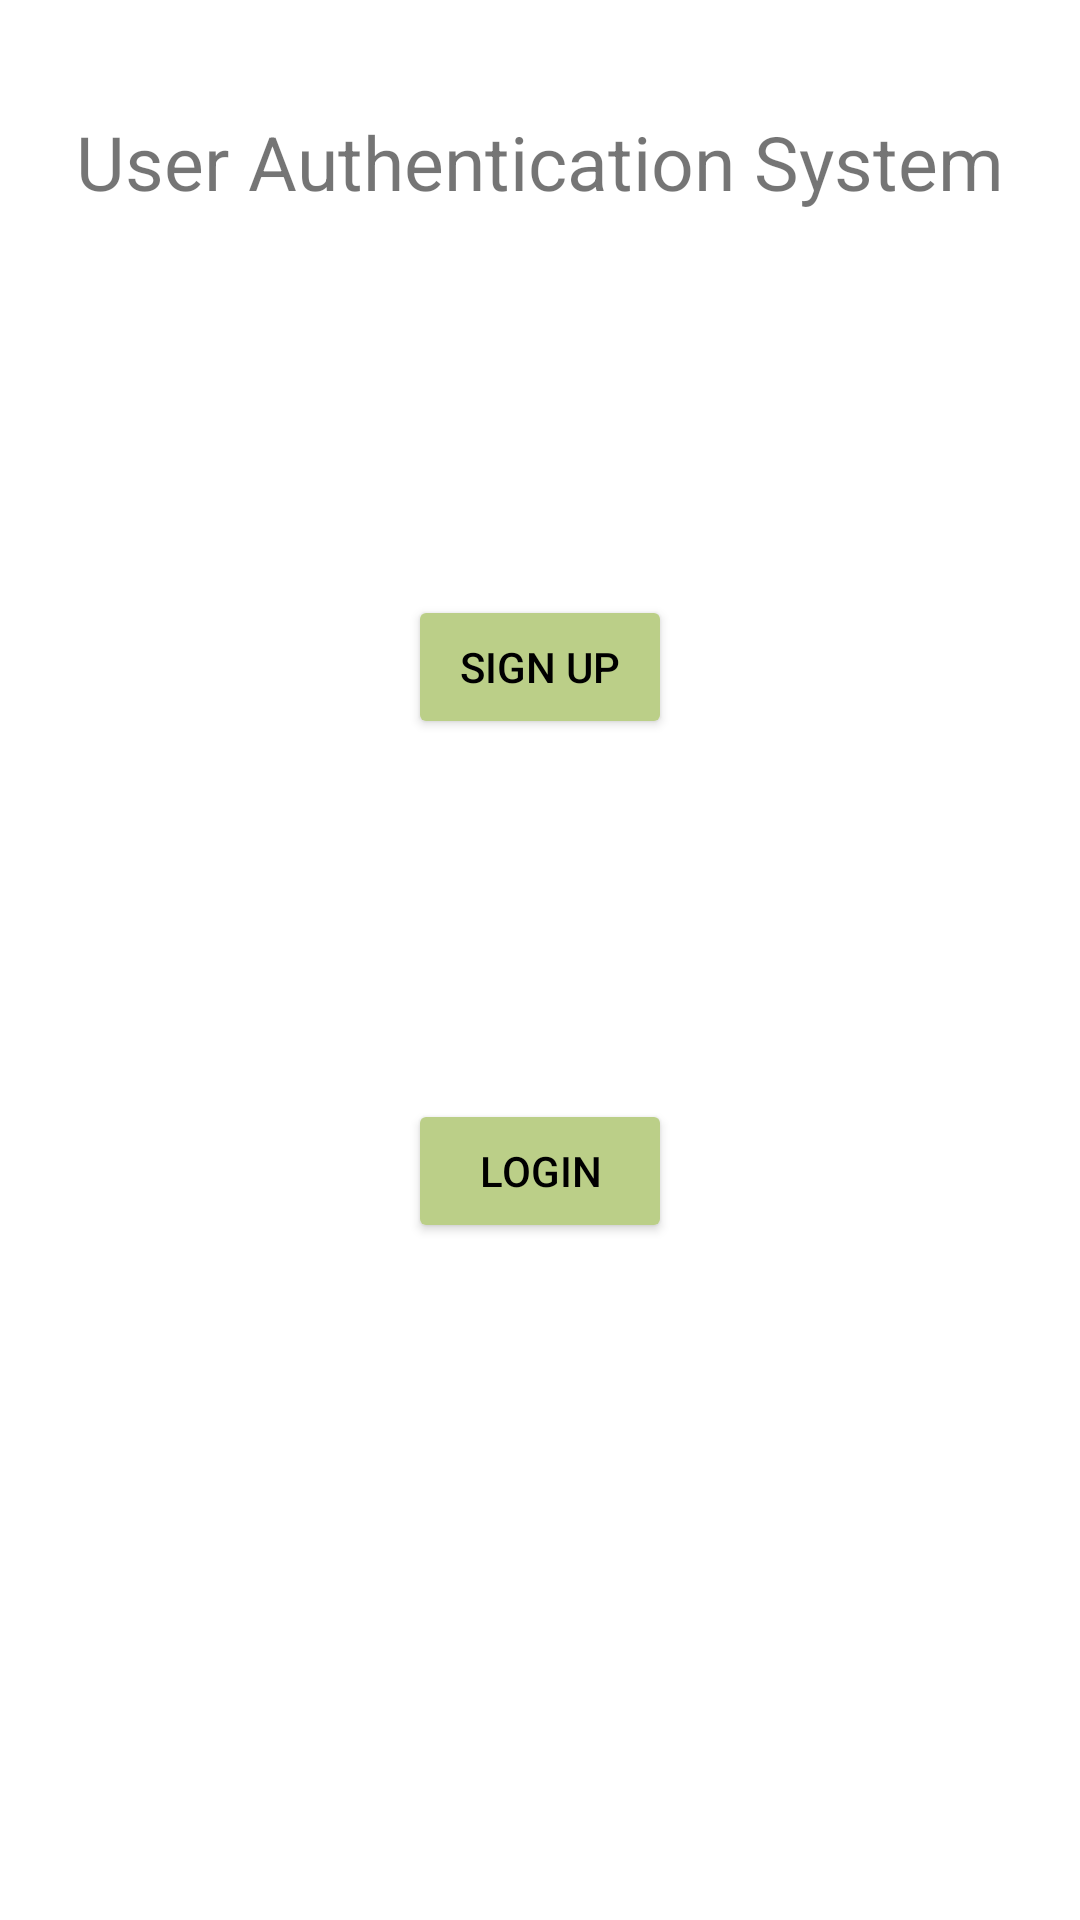

This screen was rendered from an Android layout file. Write that file and the resources it references.
<!-- AndroidManifest.xml: application theme Theme.UserAuthenticationPractise -->
<!-- res/layout/activity_main.xml -->
<?xml version="1.0" encoding="utf-8"?>
<androidx.constraintlayout.widget.ConstraintLayout xmlns:android="http://schemas.android.com/apk/res/android"
    xmlns:app="http://schemas.android.com/apk/res-auto"
    xmlns:tools="http://schemas.android.com/tools"
    android:layout_width="match_parent"
    android:layout_height="match_parent"
    tools:context=".MainActivity">

    <TextView
        android:id="@+id/titleDisplay"
        android:layout_width="wrap_content"
        android:layout_height="wrap_content"
        android:text="User Authentication System"
        android:textSize="25sp"
        app:layout_constraintBottom_toBottomOf="parent"
        app:layout_constraintEnd_toEndOf="parent"
        app:layout_constraintHorizontal_bias="0.498"
        app:layout_constraintStart_toStartOf="parent"
        app:layout_constraintTop_toTopOf="parent"
        app:layout_constraintVertical_bias="0.061" />

    <Button
        android:id="@+id/button"
        android:layout_width="wrap_content"
        android:layout_height="wrap_content"
        android:backgroundTint="#bbcf88"
        android:onClick="sendToSignUp"
        android:text="Sign up"
        android:textColor="@color/black"
        app:layout_constraintBottom_toBottomOf="parent"
        app:layout_constraintEnd_toEndOf="@+id/titleDisplay"
        app:layout_constraintStart_toStartOf="@+id/titleDisplay"
        app:layout_constraintTop_toTopOf="parent"
        app:layout_constraintVertical_bias="0.335" />

    <Button
        android:id="@+id/button2"
        android:layout_width="wrap_content"
        android:layout_height="wrap_content"
        android:layout_marginTop="120dp"
        android:text="Login"
        app:layout_constraintBottom_toBottomOf="parent"
        app:layout_constraintEnd_toEndOf="@+id/button"
        app:layout_constraintHorizontal_bias="0.0"
        app:layout_constraintStart_toStartOf="@+id/button"
        app:layout_constraintTop_toBottomOf="@+id/button"
        app:layout_constraintVertical_bias="0.0"
        android:backgroundTint="#bbcf88"
        android:textColor="@color/black"
        android:onClick="sendToLogin"/>

</androidx.constraintlayout.widget.ConstraintLayout>
<!-- resources referenced by this layout -->
<resources>
  <style name="Theme.UserAuthenticationPractise" parent="Theme.MaterialComponents.DayNight.DarkActionBar">
          
          <item name="colorPrimary">@color/purple_500</item>
          <item name="colorPrimaryVariant">@color/purple_700</item>
          <item name="colorOnPrimary">@color/white</item>
          
          <item name="colorSecondary">@color/teal_200</item>
          <item name="colorSecondaryVariant">@color/teal_700</item>
          <item name="colorOnSecondary">@color/black</item>
          
          <item name="android:statusBarColor" tools:targetApi="l">?attr/colorPrimaryVariant</item>
          
      </style>
  <!-- not gathered from this repository: default colours our renderer supplied (Android Studio template values) -->
  <color name="purple_500">#FF6200EE</color>
  <color name="purple_700">#FF3700B3</color>
  <color name="teal_200">#FF03DAC5</color>
  <color name="teal_700">#FF018786</color>
  <color name="black">#FF000000</color>
  <color name="white">#FFFFFFFF</color>
</resources>
